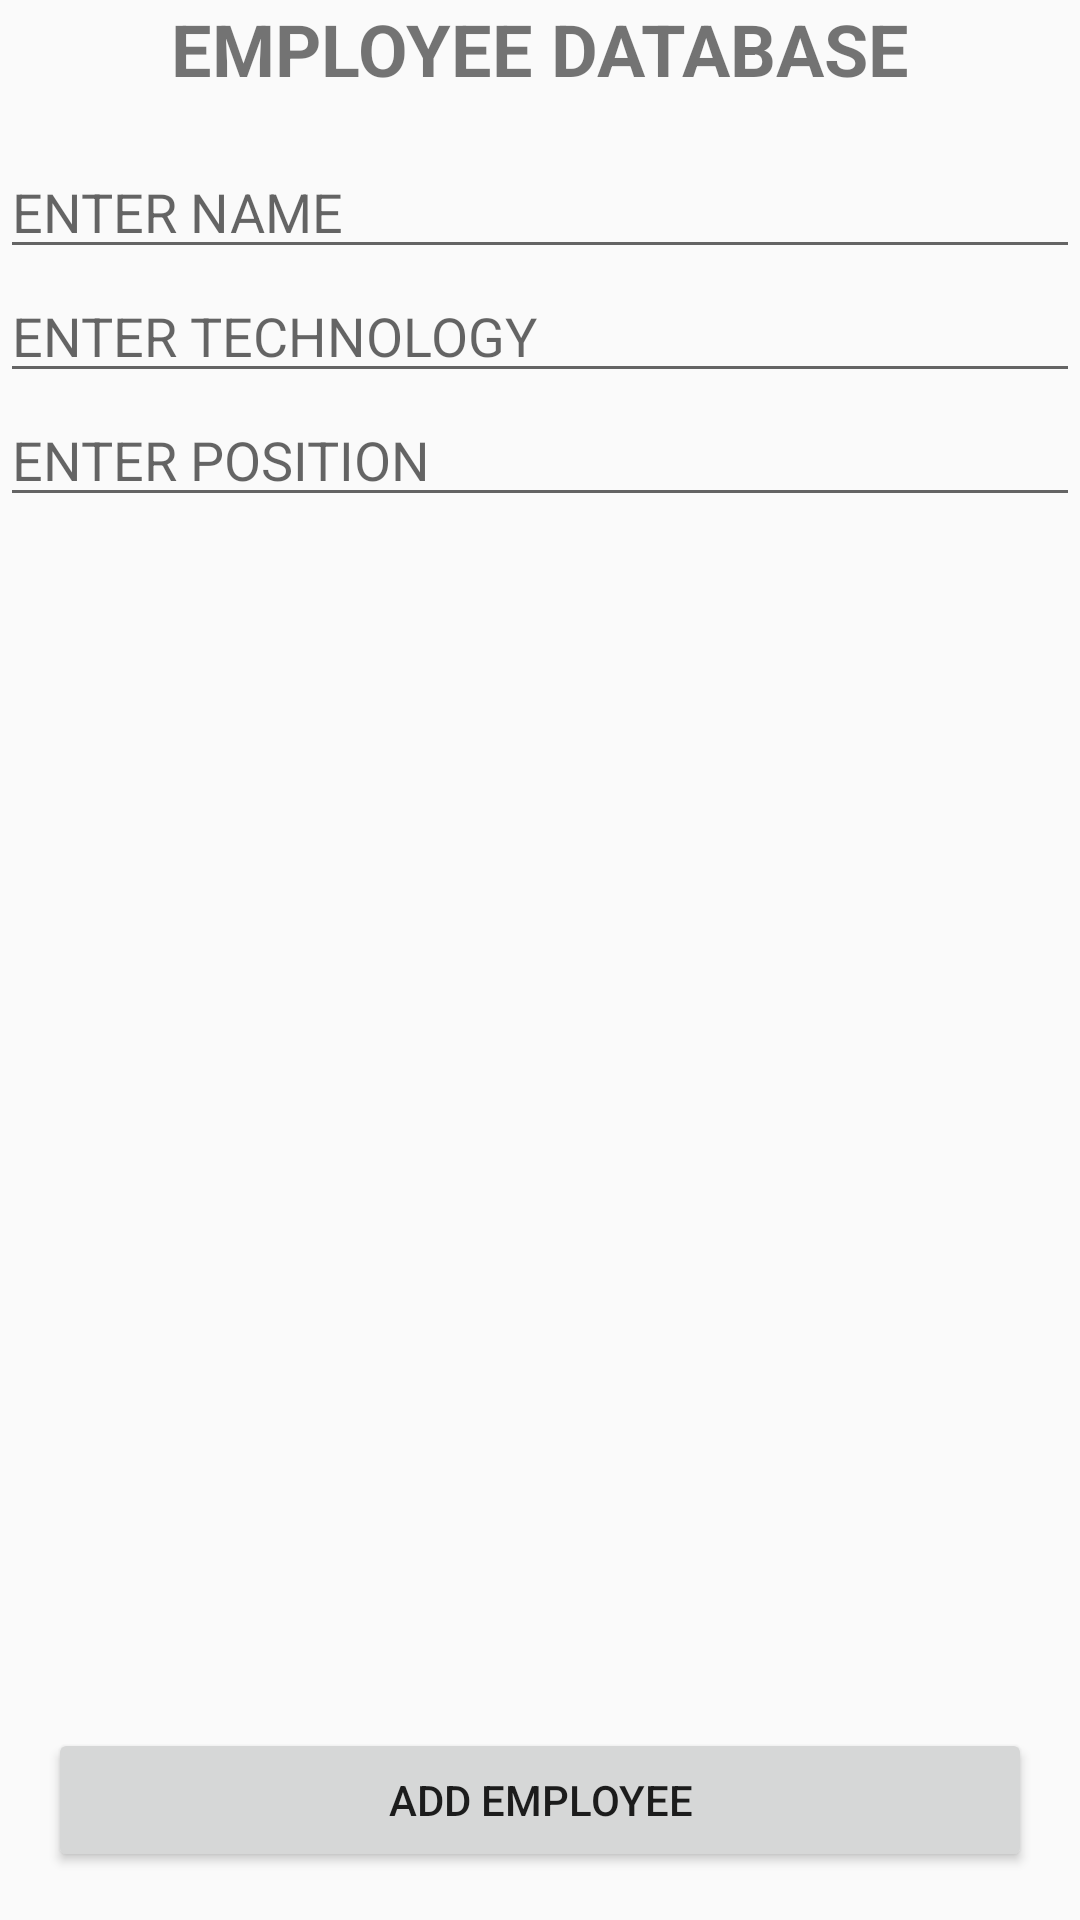

Here is an Android app screen rendered from its layout file. Give the layout XML and the strings, colors and styles it references.
<!-- AndroidManifest.xml: application theme AppTheme -->
<!-- res/layout/activity_main.xml -->
<?xml version="1.0" encoding="utf-8"?>
<androidx.constraintlayout.widget.ConstraintLayout xmlns:android="http://schemas.android.com/apk/res/android"
    xmlns:app="http://schemas.android.com/apk/res-auto"
    xmlns:tools="http://schemas.android.com/tools"
    android:layout_width="match_parent"
    android:layout_height="match_parent"
    tools:context=".MainActivity">

    <TextView
        android:id="@+id/text_view_title"
        android:layout_width="wrap_content"
        android:layout_height="wrap_content"
        android:text="@string/employee_database"
        android:textStyle="bold"
        android:textSize="24sp"
        android:paddingBottom="16dp"
        app:layout_constraintLeft_toLeftOf="parent"
        app:layout_constraintRight_toRightOf="parent"
        app:layout_constraintTop_toTopOf="parent" />

    <EditText
        android:id="@+id/edit_text_name"
        android:layout_width="match_parent"
        android:layout_height="wrap_content"
        android:hint="@string/enter_name"
        app:layout_constraintTop_toBottomOf="@+id/text_view_title"/>

    <EditText
        android:id="@+id/edit_text_tech"
        android:layout_width="match_parent"
        android:layout_height="wrap_content"
        android:hint="@string/enter_technology"
        app:layout_constraintTop_toBottomOf="@+id/edit_text_name"/>

    <EditText
        android:id="@+id/edit_text_position"
        android:layout_width="match_parent"
        android:layout_height="wrap_content"
        android:hint="@string/enter_position"
        app:layout_constraintTop_toBottomOf="@+id/edit_text_tech"/>

    <androidx.recyclerview.widget.RecyclerView
        android:id="@+id/recycler_view_display_employees"
        android:layout_width="match_parent"
        android:layout_height="0dp"
        android:layout_margin="16dp"
        app:layout_constraintBottom_toTopOf="@+id/button_add_employee"
        app:layout_constraintTop_toBottomOf="@+id/edit_text_position"/>

    <Button
        android:id="@+id/button_add_employee"
        android:layout_width="match_parent"
        android:layout_height="wrap_content"
        android:text="@string/add_employee"
        android:layout_margin="16dp"
        app:layout_constraintBottom_toBottomOf="parent"/>



</androidx.constraintlayout.widget.ConstraintLayout>
<!-- resources referenced by this layout -->
<resources>
  <string name="add_employee">ADD EMPLOYEE</string>
  <string name="employee_database">EMPLOYEE DATABASE</string>
  <string name="enter_name">ENTER NAME</string>
  <string name="enter_position">ENTER POSITION</string>
  <string name="enter_technology">ENTER TECHNOLOGY</string>
  <style name="AppTheme" parent="Theme.AppCompat.Light.DarkActionBar">
          
          <item name="colorPrimary">@color/colorPrimary</item>
          <item name="colorPrimaryDark">@color/colorPrimaryDark</item>
          <item name="colorAccent">@color/colorAccent</item>
      </style>
  <!-- not gathered from this repository: default colours our renderer supplied (Android Studio template values) -->
  <color name="colorPrimary">#FF6200EE</color>
  <color name="colorPrimaryDark">#FF3700B3</color>
  <color name="colorAccent">#FF03DAC5</color>
</resources>
